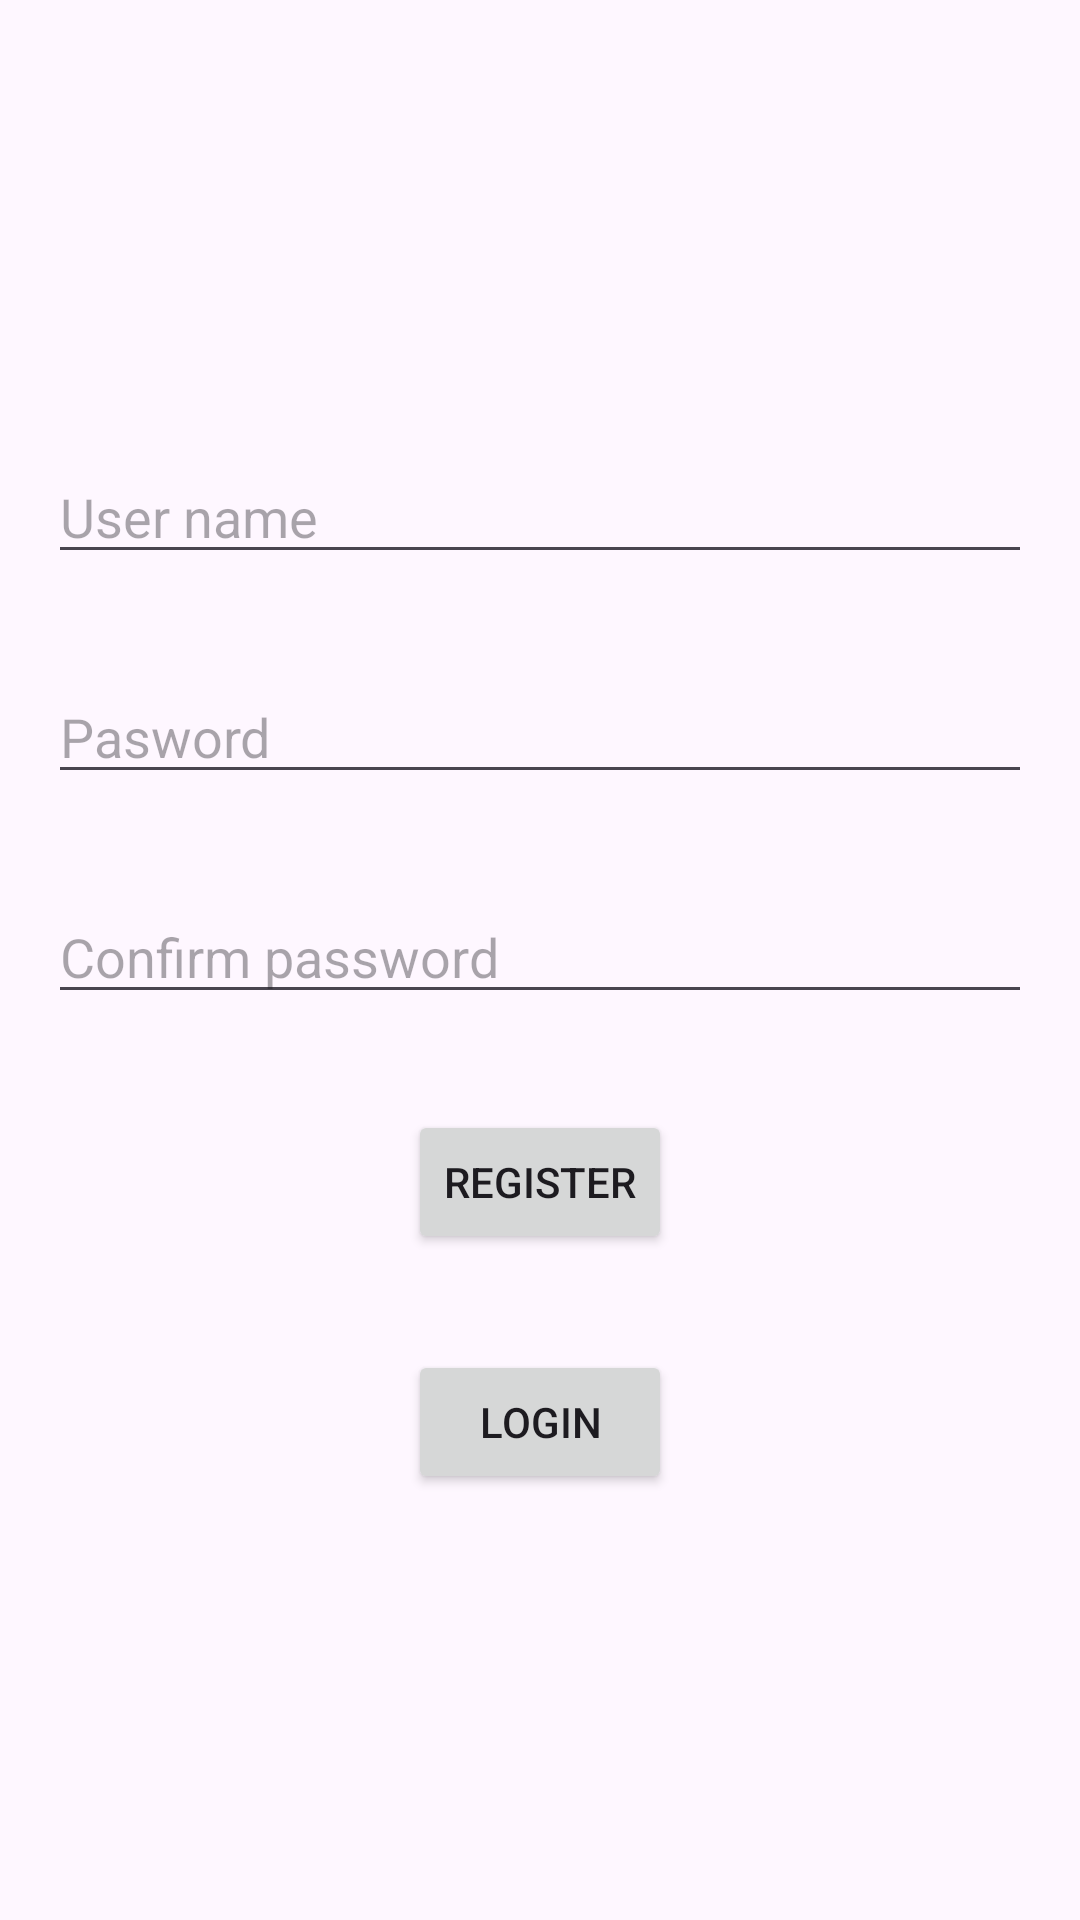

Write the Android layout XML for this screen, with the resource values it uses.
<!-- AndroidManifest.xml: application theme Theme.ATL_UNEC2 -->
<!-- res/layout/activity_firebase.xml -->
<?xml version="1.0" encoding="utf-8"?>
<androidx.constraintlayout.widget.ConstraintLayout xmlns:android="http://schemas.android.com/apk/res/android"
    xmlns:app="http://schemas.android.com/apk/res-auto"
    xmlns:tools="http://schemas.android.com/tools"
    android:id="@+id/main"
    android:layout_width="match_parent"
    android:layout_height="match_parent"
    tools:context=".firebase.FirebaseActivity">

    <EditText
        android:id="@+id/userName"
        android:layout_width="match_parent"
        android:layout_height="wrap_content"
        android:layout_marginHorizontal="16dp"
        android:hint="User name"
        android:layout_marginTop="150dp"
        app:layout_constraintEnd_toEndOf="parent"
        app:layout_constraintStart_toStartOf="parent"
        app:layout_constraintTop_toTopOf="parent" />

    <EditText
        android:id="@+id/userPassword"
        android:layout_width="match_parent"
        android:layout_height="wrap_content"
        android:layout_marginHorizontal="16dp"
        android:layout_marginTop="32dp"
        app:layout_constraintEnd_toEndOf="parent"
        android:hint="Pasword"
        app:layout_constraintStart_toStartOf="parent"
        app:layout_constraintTop_toBottomOf="@+id/userName" />

    <EditText
        android:id="@+id/userConfirmPassword"
        android:layout_width="match_parent"
        android:layout_height="wrap_content"
        android:layout_marginHorizontal="16dp"
        android:layout_marginTop="32dp"
        android:hint="Confirm password"
        app:layout_constraintEnd_toEndOf="parent"
        app:layout_constraintStart_toStartOf="parent"
        app:layout_constraintTop_toBottomOf="@+id/userPassword" />


    <Button
        android:id="@+id/register"
        android:layout_width="wrap_content"
        android:layout_height="wrap_content"
        android:layout_marginTop="32dp"
        android:text="Register"
        app:layout_constraintEnd_toEndOf="parent"
        app:layout_constraintStart_toStartOf="parent"
        app:layout_constraintTop_toBottomOf="@+id/userConfirmPassword" />

    <Button
        android:id="@+id/login"
        android:layout_width="wrap_content"
        android:layout_height="wrap_content"
        android:layout_marginTop="32dp"
        android:text="Login"
        app:layout_constraintEnd_toEndOf="parent"
        app:layout_constraintStart_toStartOf="parent"
        app:layout_constraintTop_toBottomOf="@+id/register" />

    <Button
        android:id="@+id/firebaseToolsButton"
        android:visibility="gone"
        android:layout_width="wrap_content"
        android:layout_height="wrap_content"
        android:layout_marginTop="32dp"
        android:text="Add Crashlytics"
        app:layout_constraintEnd_toEndOf="parent"
        app:layout_constraintStart_toStartOf="parent"
        app:layout_constraintTop_toBottomOf="@+id/userConfirmPassword" />


</androidx.constraintlayout.widget.ConstraintLayout>
<!-- resources referenced by this layout -->
<resources>
  <style name="Theme.ATL_UNEC2" parent="Base.Theme.ATL_UNEC2" />
  <style name="Base.Theme.ATL_UNEC2" parent="Theme.Material3.DayNight.NoActionBar">
          
          
      </style>
</resources>
